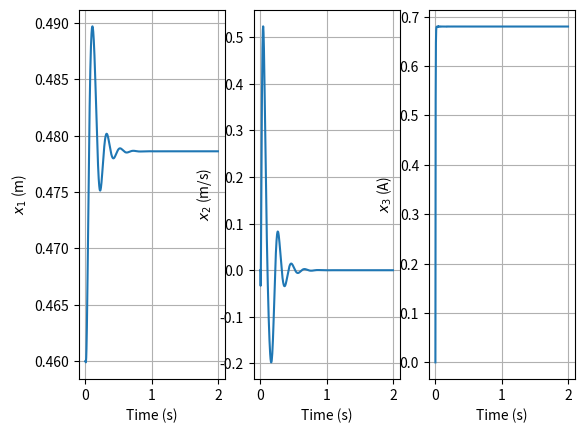

Reproduce this figure in Python.
from scipy.integrate import solve_ivp
import numpy as np
import matplotlib.pyplot as plt
import sympy as sym

# Define all necessary symbols
x1, x2, x3, x1e, x2e, x3e, c, m, g, k, d, b, V, Ve, R, L0, L1, delta, alpha = sym.symbols(
    'x1, x2, x3, x1e, x2e, x3e, c, m, g, k, d, b, V, Ve, R, L0, L1, delta, alpha')

X1, V, p, u, s, t, sig1, d, q = sym.symbols('X1, V, p, u, s, t, sig1, d, q')
G = p * u
G /= ((s ** 2 - (t * s) - sig1) * (s ** 2 - d)) - p * q
# sym.pprint(G)
print()

# print(sym.latex(G.factor()))
print()

"""
x1. = x2
x2. = phi
x3. = psi
"""
# Define phi
phi = (c * x3 ** 2 / (delta - x1) ** 2) - (c * x3e ** 2 / (delta - x1e) ** 2) - k * (x1 - x1e) - b * (x2 - x2e)
phi *= 5 / (7 * m)
# sym.pprint(phi)

# Define psi
psi = (V - x3 * R) / (L0 + L1 * sym.exp(-alpha * (delta - x1)))
psi -= (Ve - x3e * R) / (L0 + L1 * sym.exp(-alpha * (delta - x1e)))
# sym.pprint(psi)

# Differentiate phi wrt x1, x2, x3
d_phi_x1 = phi.diff(x1)
d_phi_x2 = phi.diff(x2)
d_phi_x3 = phi.diff(x3)

# print()

# Differentiate psi wrt V, x1, x3
d_psi_V = psi.diff(V)
d_psi_x1 = psi.diff(x1)
d_psi_x3 = psi.diff(x3)


def evaluate_at_equilibrium_phi(f):
    """
    This function evaluates the equation
    at the x1=0, x2=0 and x3=0
    """
    return f.subs([(x2, 0)])


def evaluate_at_equilibrium_psi(f):
    """
    This function evaluates the equation
    at the V=0, x1=0 and x3=0
    """
    return f.subs([])


# Evaluate phi at equilibrium point
d_phi_x1_eq = evaluate_at_equilibrium_phi(d_phi_x1)
d_phi_x2_eq = evaluate_at_equilibrium_phi(d_phi_x2)
d_phi_x3_eq = evaluate_at_equilibrium_phi(d_phi_x3)

# Evaluate psi at equilibrium point
d_psi_V_eq = evaluate_at_equilibrium_psi(d_psi_V)
d_psi_x1_eq = evaluate_at_equilibrium_psi(d_psi_x1)
d_psi_x3_eq = evaluate_at_equilibrium_psi(d_psi_x3)

"""
# Print partial derivatives of phi
print('d_phi_x1:')
sym.pprint(d_phi_x1_eq)
print('d_phi_x2:')
sym.pprint(d_phi_x2_eq)
print('d_phi_x3:')
sym.pprint(d_phi_x3_eq)
# Print partial derivatives of psi
print('d_psi_V:')
sym.pprint(d_psi_V)
print('d_psi_x1:')
sym.pprint(d_psi_x1)
print('d_psi_x3:')
sym.pprint(d_psi_x3)
"""

# End of derivatives calculation


# Constants defined for linearised system

A_1 = d_phi_x1_eq
A_2 = d_phi_x2_eq
A_3 = d_phi_x3_eq
B_1 = d_psi_V
B_2 = d_psi_x1
B_3 = d_psi_x3


# Define linearised system variables
# x_1_bar, x_2_bar, x_3_bar, V_bar = sym.symbols('x_1_bar, x_2_bar, x_3_bar, V_bar')


class WoodenBall:

    def __init__(self,
                 m_value=0.425,  # m
                 g_value=9.81,  # g
                 d_value=0.42,  # d
                 delta_value=0.65,  # delta
                 r_value=0.125,  # r
                 R_value=53,  # R
                 normal_inductance_value=0.120,  # L_0
                 inductance_constant_value=0.025,  # L_1
                 alpha_value=1.2,  # alpha
                 c_value=6.815,  # c/1000 so it is in terms of kg
                 k_value=1880,  # k
                 b_value=10.4,  # b
                 phi_value=0.73303,  # phi angle
                 # v=36.04,                 # V
                 x_1_value=0.46,
                 x_2_value=0,
                 x_3_value=0,
                 x_1_e_value=0.47861,  # x_1
                 x_2_e_value=0,  # x_2
                 x_3_e_value=0.68,  # x_3
                 V_e_value=36.04
                 ):
        self.__mass = m_value
        self.__gravity = g_value
        self.__natural_length = d_value
        self.__magnet_position = delta_value
        self.__radius = r_value
        self.__resistance = R_value
        self.__normal_inductance = normal_inductance_value
        self.__inductance_constant = inductance_constant_value
        self.__inductance_exp_constant = alpha_value
        self.__electromagnet_constant = c_value
        self.__spring_stiffness = k_value
        self.__damper_coeff = b_value
        self.__phi = phi_value
        self.x_1 = x_1_value
        self.x_2 = x_2_value
        self.x_3 = x_3_value
        self.x_1_e = x_1_e_value
        self.x_2_e = x_2_e_value
        self.x_3_e = x_3_e_value
        self.V_e = V_e_value

    def move(self, voltage, dt):  # where dt denotes time interval

        # STEP 1: Define the system dynamics
        def system_dynamics(_t, z):
            x_1a = z[0]
            x_2a = z[1]
            x_3a = z[2]
            V_value = voltage

            # print(x_1)
            # print(x_3)

            # Subbing the values into the constants: A_1, A_2 ... etc
            A_1_sub = A_1.subs([(m, self.__mass), (c, self.__electromagnet_constant), (delta, self.__magnet_position),
                                (k, self.__spring_stiffness), (x3, x_3a), (x1, x_1a)])
            A_2_sub = A_2.subs([(b, self.__damper_coeff), (m, self.__mass)])
            A_3_sub = A_3.subs([(c, self.__electromagnet_constant), (m, self.__mass), (delta, self.__magnet_position),
                                (x3, x_3a), (x1, x_1a)])
            B_1_sub = B_1.subs([(L0, self.__normal_inductance), (L1, self.__inductance_constant),
                                (alpha, self.__inductance_exp_constant), (delta, self.__magnet_position), (x1, x_1a)])
            B_2_sub = B_2.subs([(L1, self.__inductance_constant), (alpha, self.__inductance_exp_constant),
                                (R, self.__resistance), (delta, self.__magnet_position),
                                (L0, self.__normal_inductance), (x3, x_3a), (x1, x_1a), (V, V_value)])
            B_3_sub = B_3.subs([(R, self.__resistance), (L0, self.__normal_inductance),
                                (L1, self.__inductance_constant), (alpha, self.__inductance_exp_constant),
                                (delta, self.__magnet_position), (x1, x_1a)])

            x_1_bar = x_1a - self.x_1_e
            x_2_bar = x_2a - self.x_2_e
            x_3_bar = x_3a - self.x_3_e
            V_bar = voltage - self.V_e
            return [x_2_bar, (A_1_sub * x_1_bar) + (A_2_sub * x_2_bar) + (A_3_sub * x_3_bar),
                    (B_1_sub * V_bar) + (B_2_sub * x_1_bar) + (B_3_sub * x_3_bar)]

        # STEP 2: Define the initial conditions, z(0)
        z_initial = [self.x_1,
                     self.x_2,
                     self.x_3]

        # STEP 3: Call solve_ivp ~ solves equations
        __num_points = 1000  # Resolution of the solution
        solution = solve_ivp(system_dynamics,
                             [0, dt],
                             z_initial,
                             t_eval=np.linspace(0, dt, __num_points))

        self.x_1 = solution.y[0][-1]  # [-1] represents last element in the array
        self.x_2 = solution.y[1][-1]
        self.x_3 = solution.y[2][-1]

        # STEP 4: Plot solutions - plots open one after the other

        """
        # plot x vs time
        plt.plot(solution.t, solution.y[0].T)
        plt.grid()
        plt.xlabel('Time (s)')
        plt.ylabel('x_1 (m)')
        plt.show()

        # plot y vs time
        plt.plot(solution.t, solution.y[1].T)
        plt.grid()
        plt.xlabel('Time (s)')
        plt.ylabel('x_2')
        plt.show()

        # plot theta vs time
        plt.plot(solution.t, solution.y[2].T)
        plt.grid()
        plt.xlabel('Time (s)')
        plt.ylabel('x_3')
        plt.show()
        """

        # Subplot is used to plot the 3 graphs in one figure
        fig, (ax1, ax2, ax3) = plt.subplots(1, 3)

        ax1.plot(solution.t, solution.y[0])
        ax1.grid()
        ax1.set_xlabel('Time (s)')
        ax1.set_ylabel('$x_1$ (m)')

        ax2.plot(solution.t, solution.y[1])
        ax2.grid()
        ax2.set_xlabel('Time (s)')
        ax2.set_ylabel('$x_2$ (m/s)')

        ax3.plot(solution.t, solution.y[2])
        ax3.grid()
        ax3.set_xlabel('Time (s)')
        ax3.set_ylabel('$x_3$ (A)')

        plt.show()


# Frame of reference determines anticlockwise as +ve
woody = WoodenBall()
woody.move(36.04, 2)
